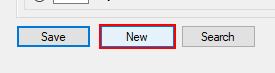
Task: Infrastructure d'entreprise robotique
Workflow: Test

Step 1: click on 'New' in window 'TDL-ADMIN - Edit client' (tdladmin.exe)
